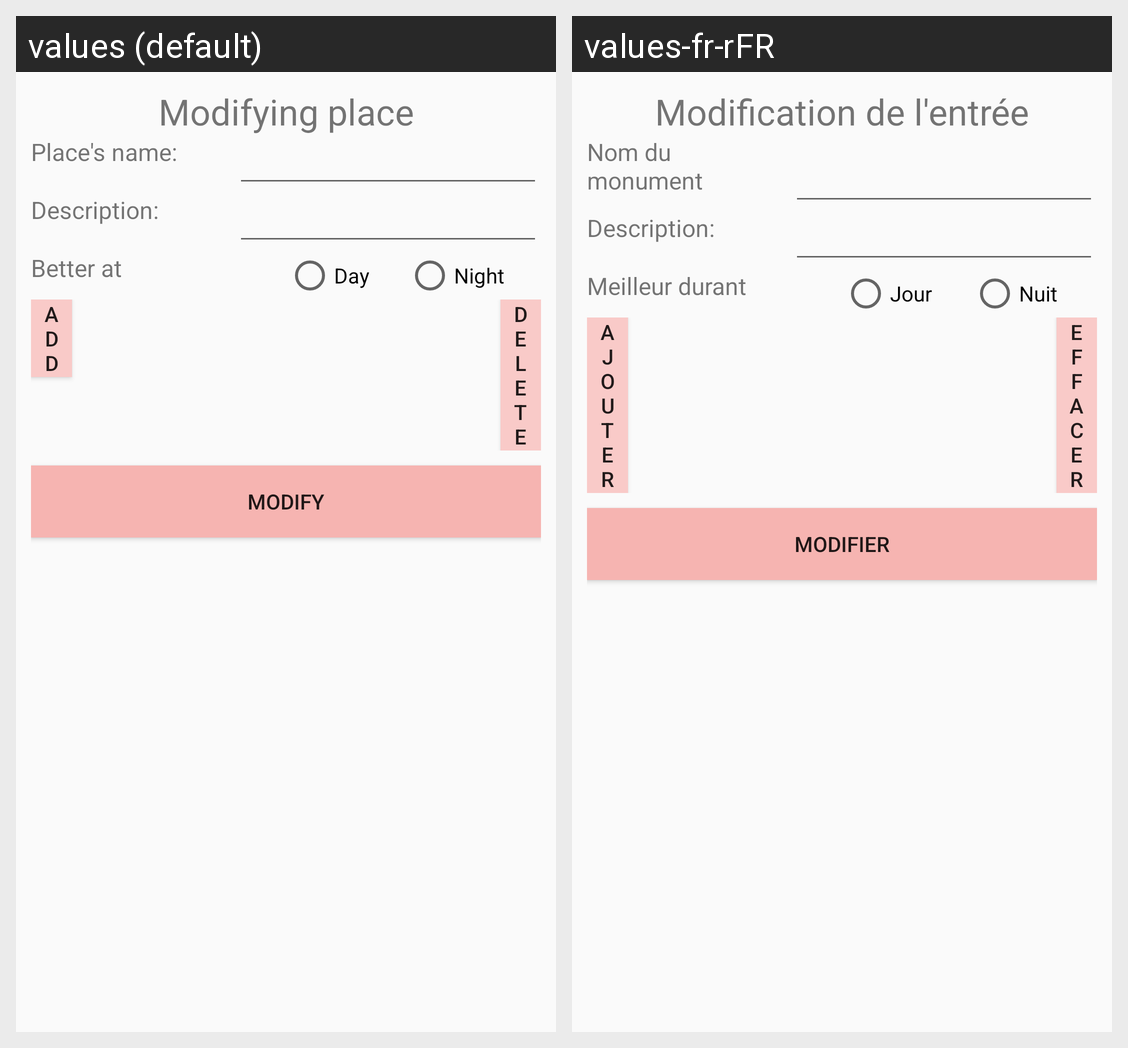

This grid shows one Android layout under two languages. Give, for every string resource on the screen, its name, the default text and each shown locale's text.
Android screen res/layout/form_modif_dialog.xml rendered under 2 locales, left to right: values (default), values-fr-rFR. Device: Nexus 5 (rendered at 1080×1920; each locale shown at half size, 540×960, under a caption strip naming it); theme AppTheme.
Strings drawn on this screen, with the default value and each locale's value (text and hints the layout hard-codes, and strings that could not be matched under every locale, appear in the picture but are not listed):

modifM
  values: Modifying place
  values-fr-rFR: Modification de l'entrée

TxtNamePlace
  values: Place's name:
  values-fr-rFR: Nom du monument

TxtDescPlace
  values: Description:
  values-fr-rFR: Description:

BetterAtType
  values: Better at
  values-fr-rFR: Meilleur durant

RadioDay
  values: Day
  values-fr-rFR: Jour

RadioNight
  values: Night
  values-fr-rFR: Nuit

AddImageButton
  values: A
      d
      d
  values-fr-rFR: A
      j
      o
      u
      t
      e
      r

delImages
  values: D
      e
      l
      e
      t
      e
  values-fr-rFR: E
      f
      f
      a
      c
      e
      r

ModifyButton
  values: Modify
  values-fr-rFR: Modifier
